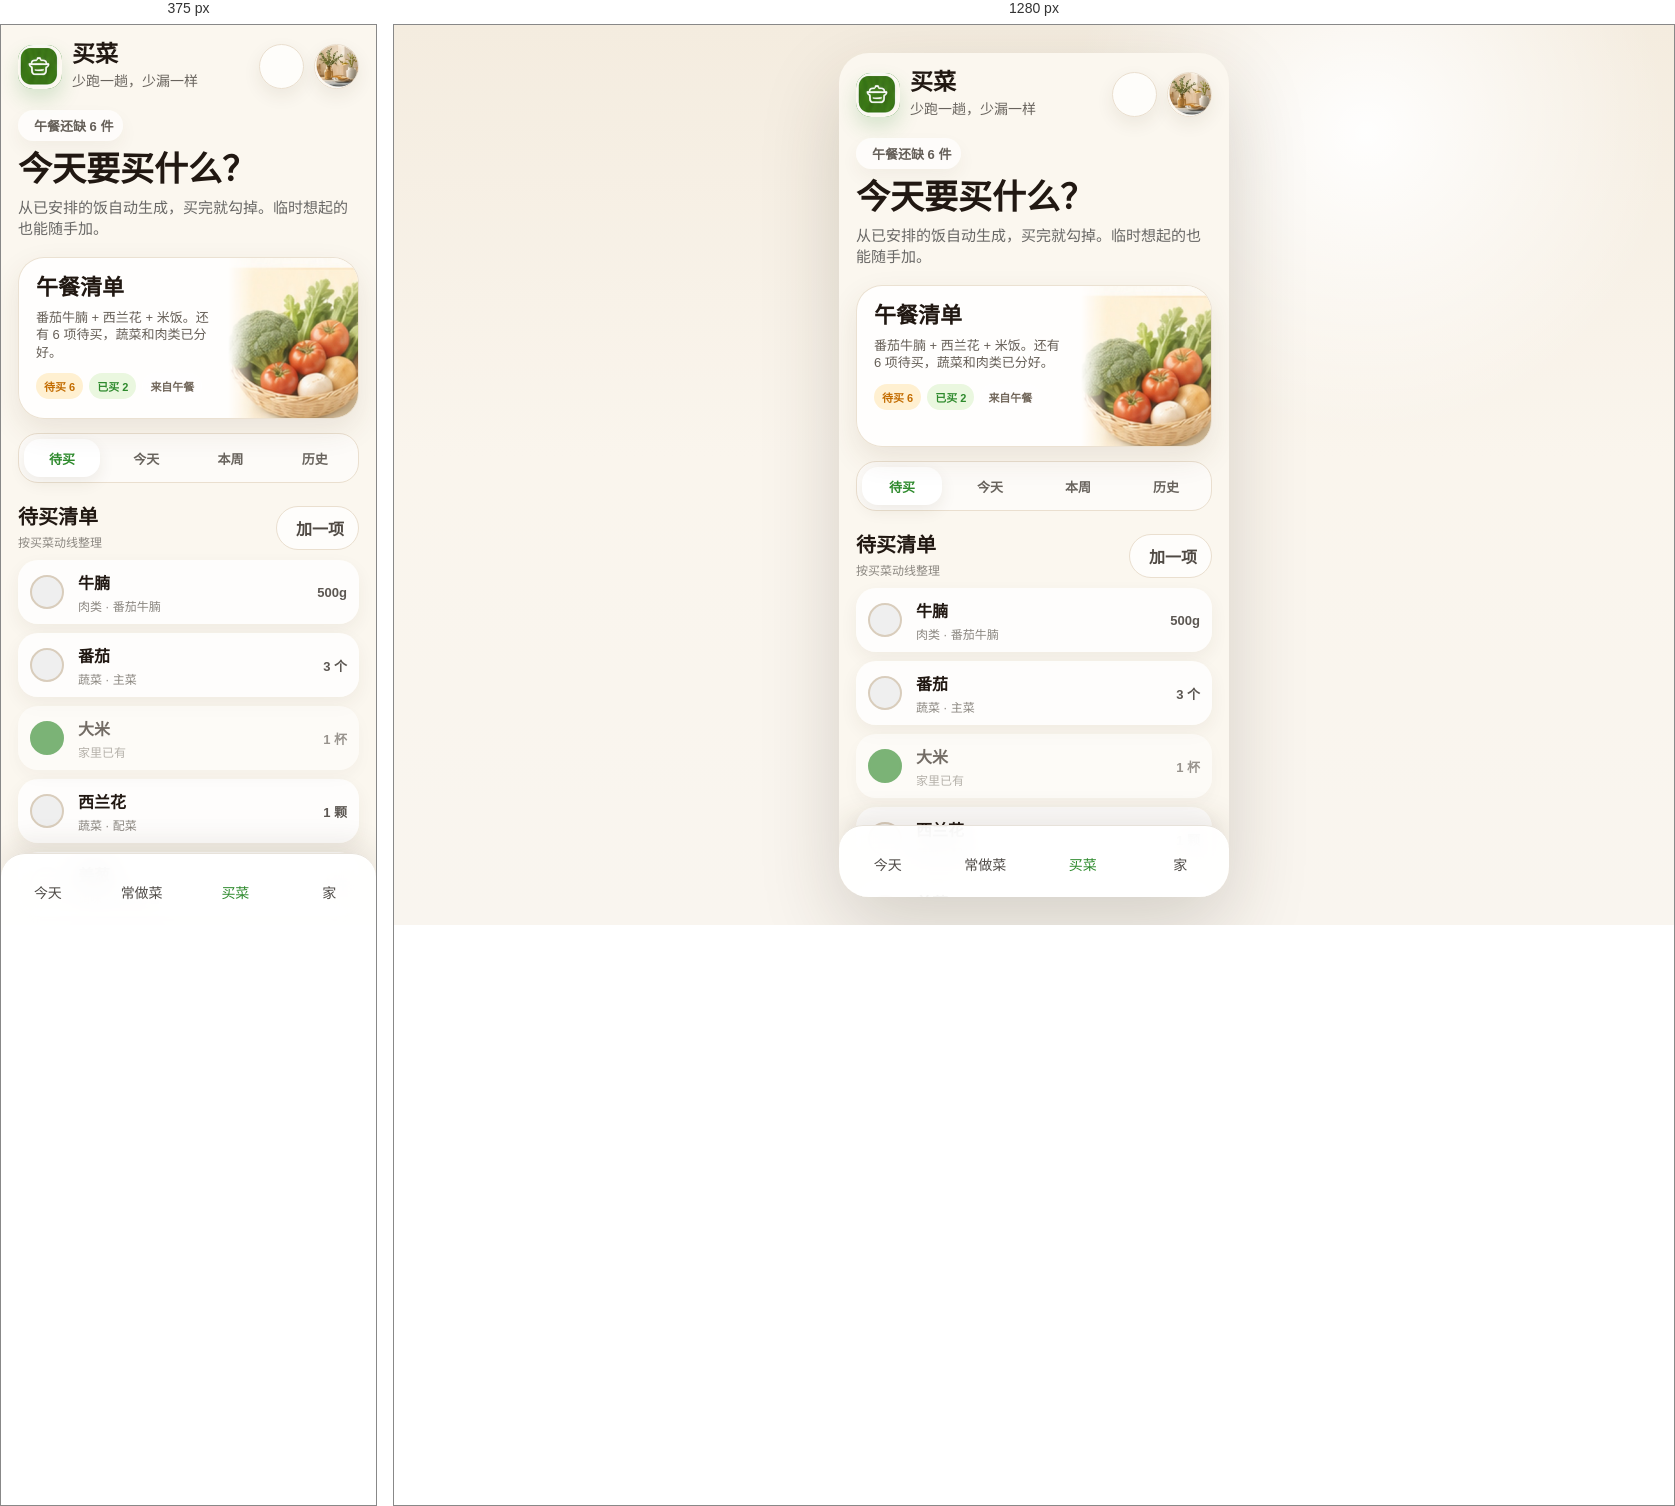
Rendered at 375 px and 1280 px, left to right.

<!-- file: shopping.html -->
<!doctype html>
<html lang="zh-CN">
	<head>
		<meta charset="utf-8" />
		<meta name="viewport" content="width=device-width, initial-scale=1, viewport-fit=cover" />
		<title>买菜 / 饭单 App 原型</title>
		<link rel="preconnect" href="https://cdn.jsdelivr.net" />
		<link rel="stylesheet" href="https://cdn.jsdelivr.net/npm/remixicon@4.6.0/fonts/remixicon.css" />
		<link rel="stylesheet" href="./prototype-app.css" />
	</head>
	<body>
		<main class="stage">
			<section class="app" aria-label="饭单 App 买菜页原型">
				<div class="screen">
					<header class="topbar">
						<div class="brand">
							<div class="logo"><img src="./assets/reference/logo.png" alt="" /></div>
							<div>
								<h1>买菜</h1>
								<p>少跑一趟，少漏一样</p>
							</div>
						</div>
						<div class="actions">
							<button class="icon-button" type="button" aria-label="添加购物项"><i class="ri-add-line"></i></button>
							<div class="avatar"><img src="./assets/reference/avatar.jpg" alt="家里的餐桌" /></div>
						</div>
					</header>

					<section class="page-title">
						<span class="eyebrow"><i class="ri-shopping-basket-2-line"></i> 午餐还缺 6 件</span>
						<h2>今天要买什么？</h2>
						<p>从已安排的饭自动生成，买完就勾掉。临时想起的也能随手加。</p>
					</section>

					<section class="hero-card" aria-label="当前购物清单">
						<div class="hero-copy">
							<h3>午餐清单</h3>
							<p>番茄牛腩 + 西兰花 + 米饭。还有 6 项待买，蔬菜和肉类已分好。</p>
							<div class="mini">
								<span class="pill orange">待买 6</span>
								<span class="pill green">已买 2</span>
								<span class="pill">来自午餐</span>
							</div>
						</div>
						<div class="hero-media"><img src="./assets/reference/basket.jpg" alt="新鲜蔬菜篮" /></div>
					</section>

					<div class="segmented" aria-label="购物清单状态">
						<button class="segment active" type="button">待买</button>
						<button class="segment" type="button">今天</button>
						<button class="segment" type="button">本周</button>
						<button class="segment" type="button">历史</button>
					</div>

					<section class="section-head">
						<div>
							<h3>待买清单</h3>
							<p>按买菜动线整理</p>
						</div>
						<button class="ghost-btn" type="button"><i class="ri-add-line"></i> 加一项</button>
					</section>

					<section class="card-list" aria-label="购物项">
						<article class="check-card">
							<button class="check" type="button" aria-label="勾选牛腩"><i class="ri-check-line"></i></button>
							<span class="check-copy">
								<strong>牛腩</strong>
								<span>肉类 · 番茄牛腩</span>
							</span>
							<span class="quantity">500g</span>
						</article>
						<article class="check-card">
							<button class="check" type="button" aria-label="勾选番茄"><i class="ri-check-line"></i></button>
							<span class="check-copy">
								<strong>番茄</strong>
								<span>蔬菜 · 主菜</span>
							</span>
							<span class="quantity">3 个</span>
						</article>
						<article class="check-card done">
							<button class="check" type="button" aria-label="取消勾选大米"><i class="ri-check-line"></i></button>
							<span class="check-copy">
								<strong>大米</strong>
								<span>家里已有</span>
							</span>
							<span class="quantity">1 杯</span>
						</article>
						<article class="check-card">
							<button class="check" type="button" aria-label="勾选西兰花"><i class="ri-check-line"></i></button>
							<span class="check-copy">
								<strong>西兰花</strong>
								<span>蔬菜 · 配菜</span>
							</span>
							<span class="quantity">1 颗</span>
						</article>
						<article class="check-card">
							<button class="check" type="button" aria-label="勾选姜葱"><i class="ri-check-line"></i></button>
							<span class="check-copy">
								<strong>姜葱</strong>
								<span>调味 · 家常必备</span>
							</span>
							<span class="quantity">少许</span>
						</article>
					</section>
				</div>

				<nav class="tabbar" aria-label="底部导航">
					<a class="tab" href="./next-meal-room.html"><i class="ri-bowl-line"></i><span>今天</span></a>
					<a class="tab" href="./dishes.html"><i class="ri-cooking-pot-line"></i><span>常做菜</span></a>
					<a class="tab active" href="./shopping.html"><i class="ri-shopping-basket-2-line"></i><span>买菜</span></a>
					<a class="tab" href="./home.html"><i class="ri-home-5-line"></i><span>家</span></a>
				</nav>
			</section>
		</main>

		<script>
			document.querySelectorAll(".segment").forEach((segment) => {
				segment.addEventListener("click", () => {
					document.querySelectorAll(".segment").forEach((item) => item.classList.remove("active"));
					segment.classList.add("active");
				});
			});
			document.querySelectorAll(".check").forEach((button) => {
				button.addEventListener("click", () => {
					button.closest(".check-card").classList.toggle("done");
				});
			});
		</script>
	</body>
</html>



/* @media block from prototype-app.css */
@media (max-width: 440px) {
	.stage {
		display: block;
		padding: 0;
	}

	.app {
		width: 100%;
		height: 100svh;
		border-radius: 0;
		box-shadow: none;
	}
}